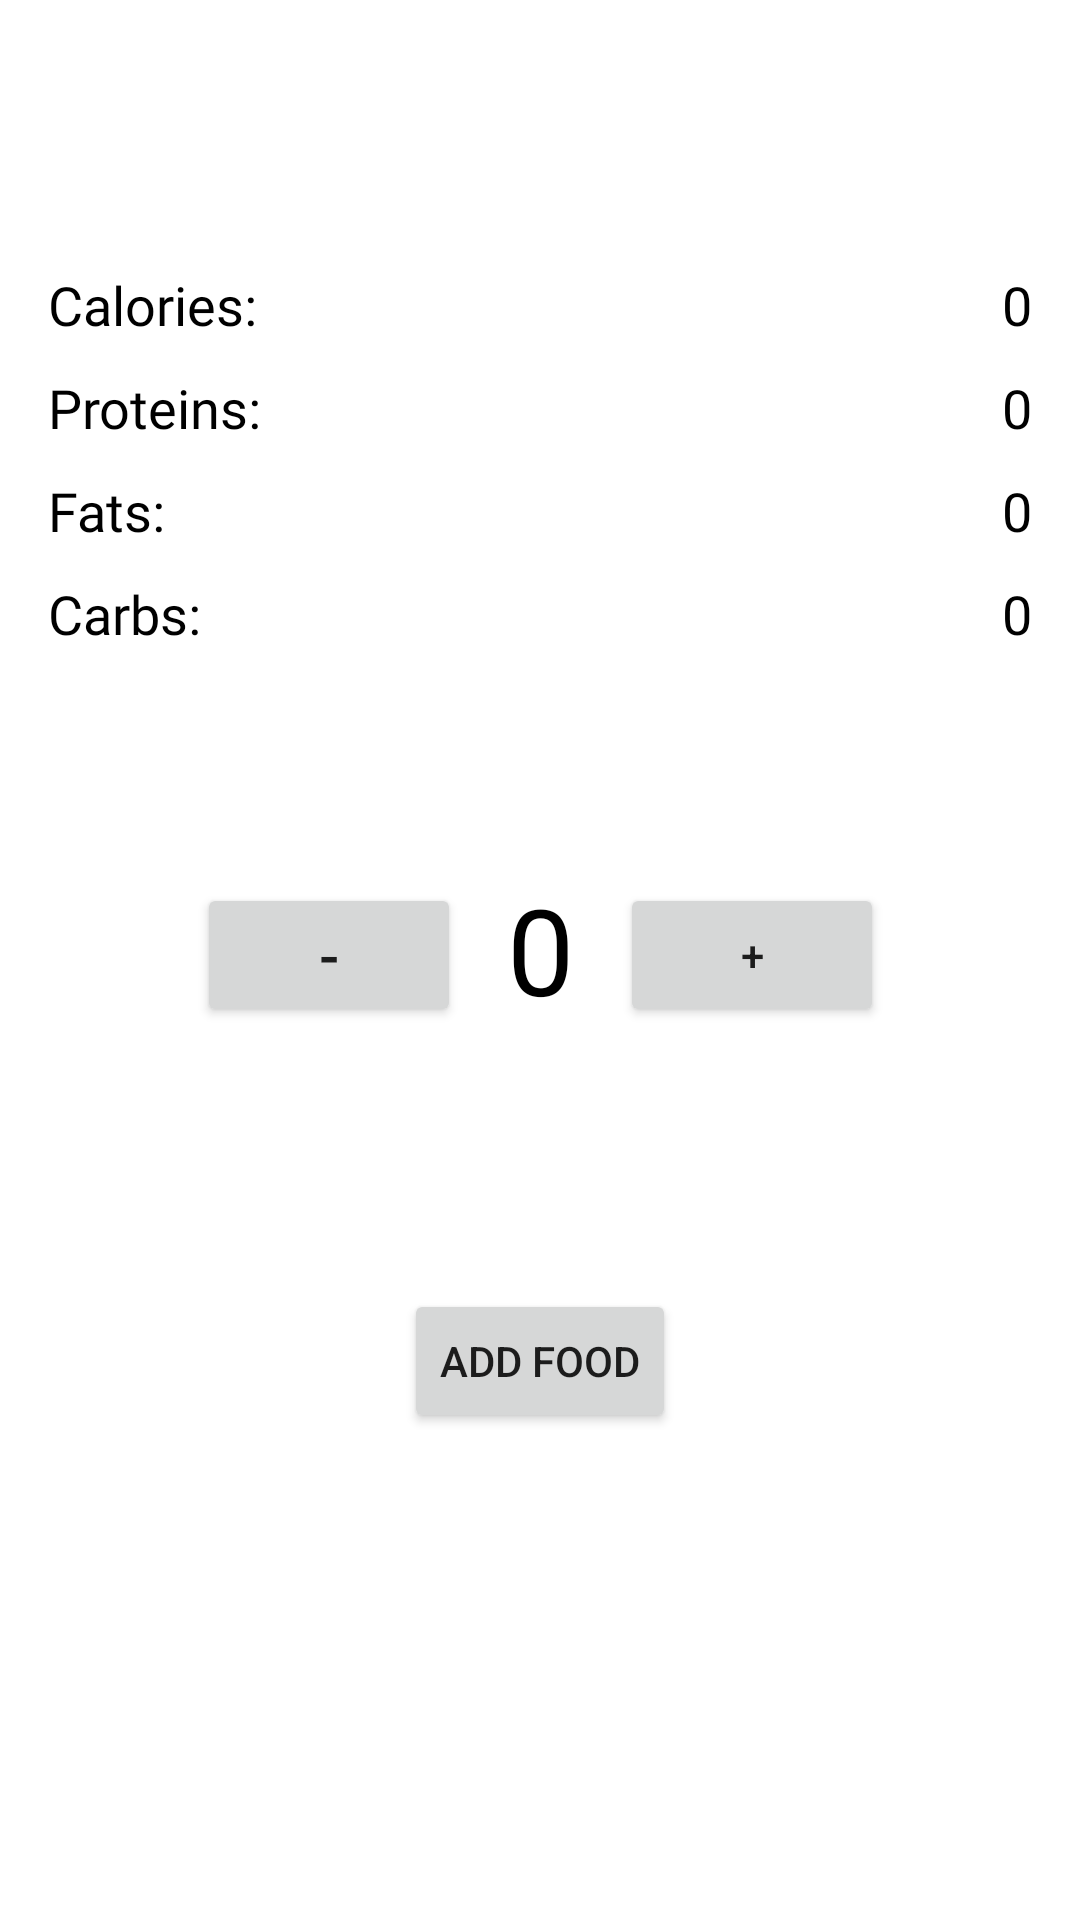

Write the Android layout XML for this screen, with the resource values it uses.
<!-- AndroidManifest.xml: application theme Theme.IntakeTrackerApp -->
<!-- res/layout/fragment_food_searched.xml -->
<?xml version="1.0" encoding="utf-8"?>
<androidx.constraintlayout.widget.ConstraintLayout xmlns:android="http://schemas.android.com/apk/res/android"
    xmlns:app="http://schemas.android.com/apk/res-auto"
    xmlns:tools="http://schemas.android.com/tools"
    android:layout_width="match_parent"
    android:layout_height="match_parent"
    tools:context=".ui.FragmentFoodSearched">

    <TextView
        android:id="@+id/foodnameTitleAdd"
        android:layout_width="match_parent"
        android:layout_height="wrap_content"
        android:layout_marginBottom="636dp"
        android:fontFamily="sans-serif-black"
        android:gravity="center_horizontal"
        android:text="NAMEFOOD"
        android:textColor="@color/black"
        android:textSize="40sp"
        app:layout_constraintBaseline_toTopOf="parent"
        app:layout_constraintBottom_toBottomOf="parent"
        app:layout_constraintEnd_toEndOf="parent"
        app:layout_constraintHorizontal_bias="0.0"
        app:layout_constraintStart_toStartOf="parent" />

    <GridLayout
        android:id="@+id/textView10"
        android:layout_width="match_parent"
        android:layout_height="wrap_content"
        android:columnCount="2"
        android:rowCount="4"
        app:layout_constraintBottom_toTopOf="@+id/quantity_text_view"
        app:layout_constraintTop_toBottomOf="@+id/foodnameTitleAdd"
        tools:ignore="MissingConstraints">

        <TextView
            android:id="@+id/textView"
            android:layout_width="wrap_content"
            android:layout_height="wrap_content"
            android:layout_gravity="start"
            android:layout_marginStart="16dp"
            android:layout_marginTop="20dp"
            android:fontFamily="@font/mi_fuente"
            android:text="Calories:"
            android:textColor="@color/black"
            android:textSize="18sp" />

        <TextView
            android:id="@+id/textCaloriesAdd"
            android:layout_width="wrap_content"
            android:layout_height="wrap_content"
            android:layout_gravity="end"
            android:layout_marginTop="20dp"
            android:layout_marginEnd="16dp"
            android:fontFamily="@font/mi_fuente"
            android:text="0"
            android:textColor="@color/black"
            android:textSize="18sp" />

        <TextView
            android:id="@+id/textView5"
            android:layout_width="wrap_content"
            android:layout_height="wrap_content"
            android:layout_gravity="start"
            android:layout_marginStart="16dp"
            android:layout_marginTop="10dp"
            android:fontFamily="@font/mi_fuente"
            android:text="Proteins:"
            android:textColor="@color/black"
            android:textSize="18sp" />

        <TextView
            android:id="@+id/textProteinsAdd"
            android:layout_width="wrap_content"
            android:layout_height="wrap_content"
            android:layout_gravity="end"
            android:layout_marginTop="10dp"
            android:layout_marginEnd="16dp"
            android:fontFamily="@font/mi_fuente"
            android:text="0"
            android:textColor="@color/black"
            android:textSize="18sp" />

        <TextView
            android:layout_width="wrap_content"
            android:layout_height="wrap_content"
            android:layout_gravity="start"
            android:layout_marginStart="16dp"
            android:layout_marginTop="10dp"
            android:fontFamily="@font/mi_fuente"
            android:text="Fats:"
            android:textColor="@color/black"
            android:textSize="18sp" />

        <TextView
            android:id="@+id/textFatsAdd"
            android:layout_width="wrap_content"
            android:layout_height="wrap_content"
            android:layout_gravity="end"
            android:layout_marginTop="10dp"
            android:layout_marginEnd="16dp"
            android:fontFamily="@font/mi_fuente"
            android:text="0"
            android:textColor="@color/black"
            android:textSize="18sp" />

        <TextView
            android:id="@+id/textView3"
            android:layout_width="wrap_content"
            android:layout_height="wrap_content"
            android:layout_gravity="start"
            android:layout_marginStart="16dp"
            android:layout_marginTop="10dp"
            android:fontFamily="@font/mi_fuente"
            android:text="Carbs:"
            android:textColor="@color/black"
            android:textSize="18sp" />

        <TextView
            android:id="@+id/textCarbsAdd"
            android:layout_width="wrap_content"
            android:layout_height="wrap_content"
            android:layout_gravity="end"
            android:layout_marginTop="10dp"
            android:layout_marginEnd="16dp"
            android:fontFamily="@font/mi_fuente"
            android:text="0"
            android:textColor="@color/black"
            android:textSize="18sp" />

    </GridLayout>

    <Button
        android:id="@+id/decrement_button"
        android:layout_width="wrap_content"
        android:layout_height="wrap_content"
        android:text="-"
        android:textSize="20sp"
        app:layout_constraintBottom_toBottomOf="parent"
        app:layout_constraintEnd_toStartOf="@+id/quantity_text_view"
        app:layout_constraintHorizontal_bias="1.0"
        app:layout_constraintStart_toStartOf="parent"
        app:layout_constraintTop_toTopOf="parent"
        app:layout_constraintVertical_bias="0.497" />

    <TextView
        android:id="@+id/quantity_text_view"
        android:layout_width="53dp"
        android:layout_height="69dp"
        android:inputType="number"
        android:text="0"
        android:textColor="@color/black"
        android:textSize="40sp"
        android:gravity="center_vertical|center_horizontal"
        app:layout_constraintBottom_toBottomOf="parent"
        app:layout_constraintEnd_toEndOf="parent"
        app:layout_constraintStart_toStartOf="parent"
        app:layout_constraintTop_toTopOf="parent"
        app:layout_constraintVertical_bias="0.494" />

    <Button
        android:id="@+id/increment_button"
        android:layout_width="wrap_content"
        android:layout_height="wrap_content"
        android:text="+"
        app:layout_constraintBottom_toBottomOf="parent"
        app:layout_constraintEnd_toEndOf="parent"
        app:layout_constraintHorizontal_bias="0.0"
        app:layout_constraintStart_toEndOf="@+id/quantity_text_view"
        app:layout_constraintTop_toTopOf="parent"
        app:layout_constraintVertical_bias="0.497" />

    <Button
        android:id="@+id/button_add"
        android:layout_width="wrap_content"
        android:layout_height="wrap_content"
        android:text="ADD FOOD"
        app:layout_constraintBottom_toBottomOf="parent"
        app:layout_constraintEnd_toEndOf="parent"
        app:layout_constraintStart_toStartOf="parent"
        app:layout_constraintTop_toBottomOf="@+id/quantity_text_view"
        app:layout_constraintVertical_bias="0.327" />


</androidx.constraintlayout.widget.ConstraintLayout>
<!-- resources referenced by this layout -->
<resources>
  <color name="black">#FF000000</color>
  <style name="Theme.IntakeTrackerApp" parent="Theme.MaterialComponents.DayNight.DarkActionBar">
          
          <item name="colorPrimary">@color/orange</item>
          <item name="colorPrimaryVariant">@color/black</item>
          <item name="colorOnPrimary">@color/black</item>
          
          <item name="colorSecondary">@color/black</item>
          <item name="colorSecondaryVariant">@color/black</item>
          <item name="colorOnSecondary">@color/black</item>
          
          <item name="android:statusBarColor">?attr/colorPrimaryVariant</item>
          
      </style>
  <color name="orange">#FF9823</color>
</resources>
